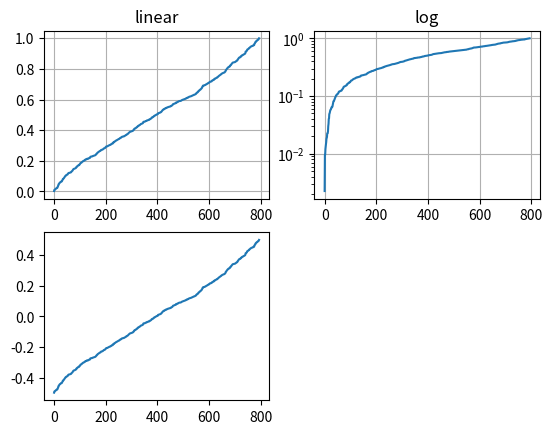

This chart was generated by the following Python code: (Note: this script raises an exception after producing the figure.)
# From: http://matplotlib.org/users/pyplot_tutorial.html
import numpy as np
import matplotlib.pyplot as plt

# make up some data in the interval ]0, 1[
y = np.random.normal(loc=0.5, scale=0.4, size=1000)
y = y[(y > 0) & (y < 1)]
y.sort()
x = np.arange(len(y))

# plot with various axes scales
plt.figure(1)

# linear
plt.subplot(221)
plt.plot(x, y)
plt.yscale('linear')
plt.title('linear')
plt.grid(True)


# log
plt.subplot(222)
plt.plot(x, y)
plt.yscale('log')
plt.title('log')
plt.grid(True)


# symmetric log
plt.subplot(223)
plt.plot(x, y - y.mean())
plt.yscale('symlog', linthreshy=0.05)
plt.title('symlog')
plt.grid(True)

# logit
plt.subplot(224)
plt.plot(x, y)
plt.yscale('log')
plt.title('log')
plt.grid(True)

plt.show()